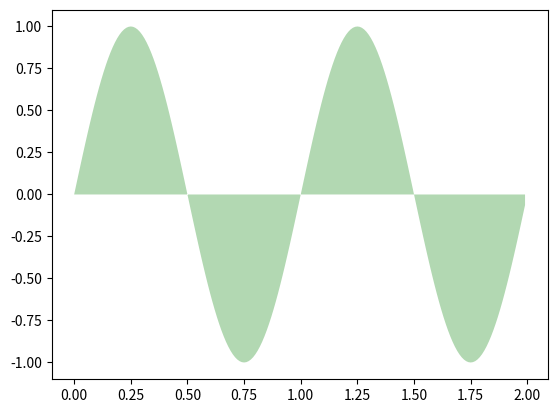

Write the Python code that produced this figure.
import matplotlib.pyplot as plt
import numpy as np

x = np.arange(0.0, 2, 0.01)
y1 = np.sin(2 * np.pi * x)


fig, ax1 = plt.subplots(1, 1, sharex=True)

ax1.fill_between(x, 0, y1, facecolor='green', alpha=0.3)




# fig, (ax, ax1) = plt.subplots(2, 1, sharex=True)
# ax.plot(x, y1, x, y2, color='black')
# ax.fill_between(x, y1, y2, where=y2 >= y1, facecolor='green', interpolate=True)
# ax.fill_between(x, y1, y2, where=y2 <= y1, facecolor='red', interpolate=True)
# ax.set_title('fill between where')

import io

buf = io.BytesIO()
plt.savefig(buf, format='png')
plt.savefig('result.png')
buf.close()
